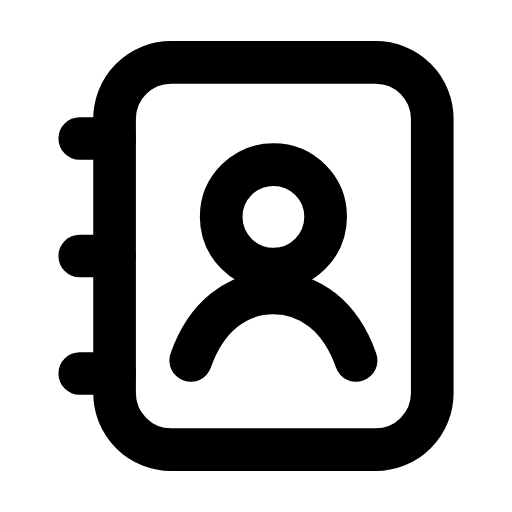
t = 0.00 s
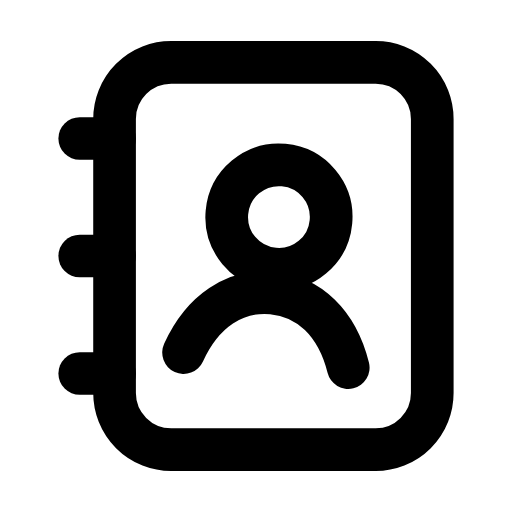
t = 0.27 s
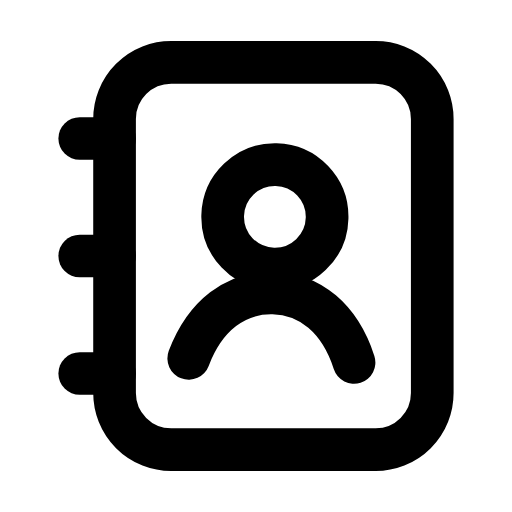
t = 0.50 s
t = 0.78 s: frame unchanged from t = 0.00 s, image omitted
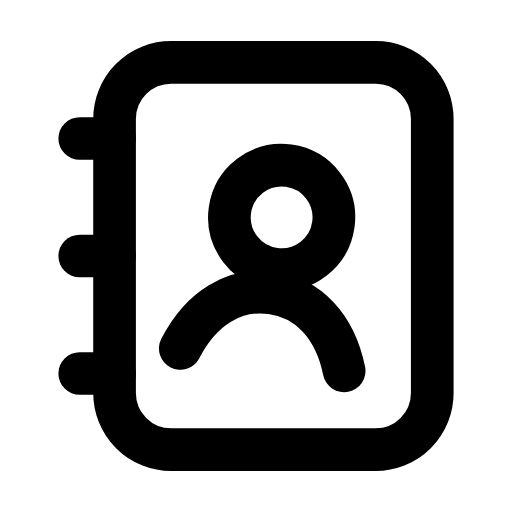
t = 1.06 s
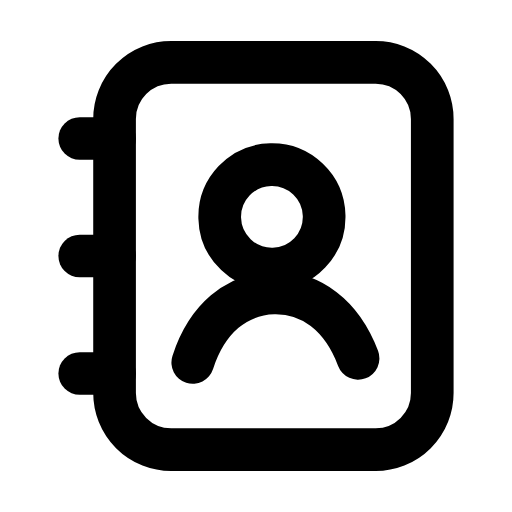
t = 1.33 s

The animated SVG that drew these frames (rendered in a browser with its animation timeline set to each time). Animation: 1 SMIL element (animateTransform=1); one cycle of 1.60 s, repeats indefinitely.

<svg xmlns="http://www.w3.org/2000/svg" width="24" height="24" viewBox="0 0 24 24" fill="none"><g transform="translate(-0.24 -0.24) scale(1.02)"><rect stroke="currentColor" stroke-width="1.961" stroke-linecap="round" stroke-linejoin="round" fill="none" x="5.5" y="3.1" width="14.6" height="17.8" rx="2.6"></rect><line stroke="currentColor" stroke-width="1.961" stroke-linecap="round" stroke-linejoin="round" fill="none" x1="5.5" y1="6.6" x2="3.9" y2="6.6"></line><line stroke="currentColor" stroke-width="1.961" stroke-linecap="round" stroke-linejoin="round" fill="none" x1="5.5" y1="12" x2="3.9" y2="12"></line><line stroke="currentColor" stroke-width="1.961" stroke-linecap="round" stroke-linejoin="round" fill="none" x1="5.5" y1="17.4" x2="3.9" y2="17.4"></line><g><animateTransform attributeName="transform" type="rotate" values="0 12.8 13;-8 12.8 13;8 12.8 13;0 12.8 13;0 12.8 13;8 12.8 13;-8 12.8 13;0 12.8 13;0 12.8 13" keyTimes="0;0.135;0.27;0.45;0.6;0.72;0.81;0.9;1" dur="1.6s" repeatCount="indefinite" calcMode="spline" keySplines="0.16 1 0.3 1;0.16 1 0.3 1;0.16 1 0.3 1;0.16 1 0.3 1;0.16 1 0.3 1;0.16 1 0.3 1;0.16 1 0.3 1;0.16 1 0.3 1"/><circle stroke="currentColor" stroke-width="1.961" stroke-linecap="round" stroke-linejoin="round" fill="none" cx="12.8" cy="10.2" r="2.4"></circle><path stroke="currentColor" stroke-width="1.961" stroke-linecap="round" stroke-linejoin="round" fill="none" d="M9 16.8C9.7 14.8 11.1 13.7 12.8 13.7S15.9 14.8 16.6 16.8"></path></g></g></svg>
